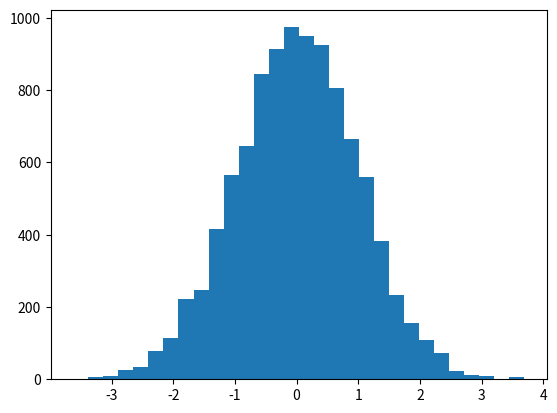

This chart was generated by the following Python code:
# Generate and sample random numbers and arrays

import random
import numpy as np
import matplotlib.pyplot as plt

# Samples n integrs within the selected range
print("Print two random numbers between 10 & 30", "\n", random.sample(range(10, 30), 2))

# Create a random float value between a range
print("Print a float between 0 to 10", "\n",random.uniform(0, 10))

# Randomly sample float numbers between 0 and 1
# The seed forces the same random value in successive trials
random.seed(5)
print("Print a random value beween 0 to 1 using a seed", "\n",random.random())

# Randomly sample from a list using "choice"
# Can be integers, floats or strings
list_int=[1,2,3,4,5,6,7,8,9,10]
list_flt=[1.2,1.2,1.3,1.4,1.5]
string='David Advocate'
print(random.choice(list_int))
print(random.choice(list_flt))
print(random.choice(string))

#Generate array of random uniform float values
print(np.random.uniform(low=0, high=10, size=(20)))

# Test to see if randint honors min and max values
# THE HIGH IS INDEXED, IE. N-1
ints = np.random.randint(low = 0,high=11,size=100000)
print(np.min(ints), np.max(ints))

#Generate array of random uniform float values
print(np.random.uniform(low=0, high=10, size=(5)))

# np.random.normal(mu, sigma, size)
np.random.seed(seed=10)
norm=np.random.normal(0,1,10000)
print(np.mean(norm))
plt.hist(norm, bins=30)
plt.show()




